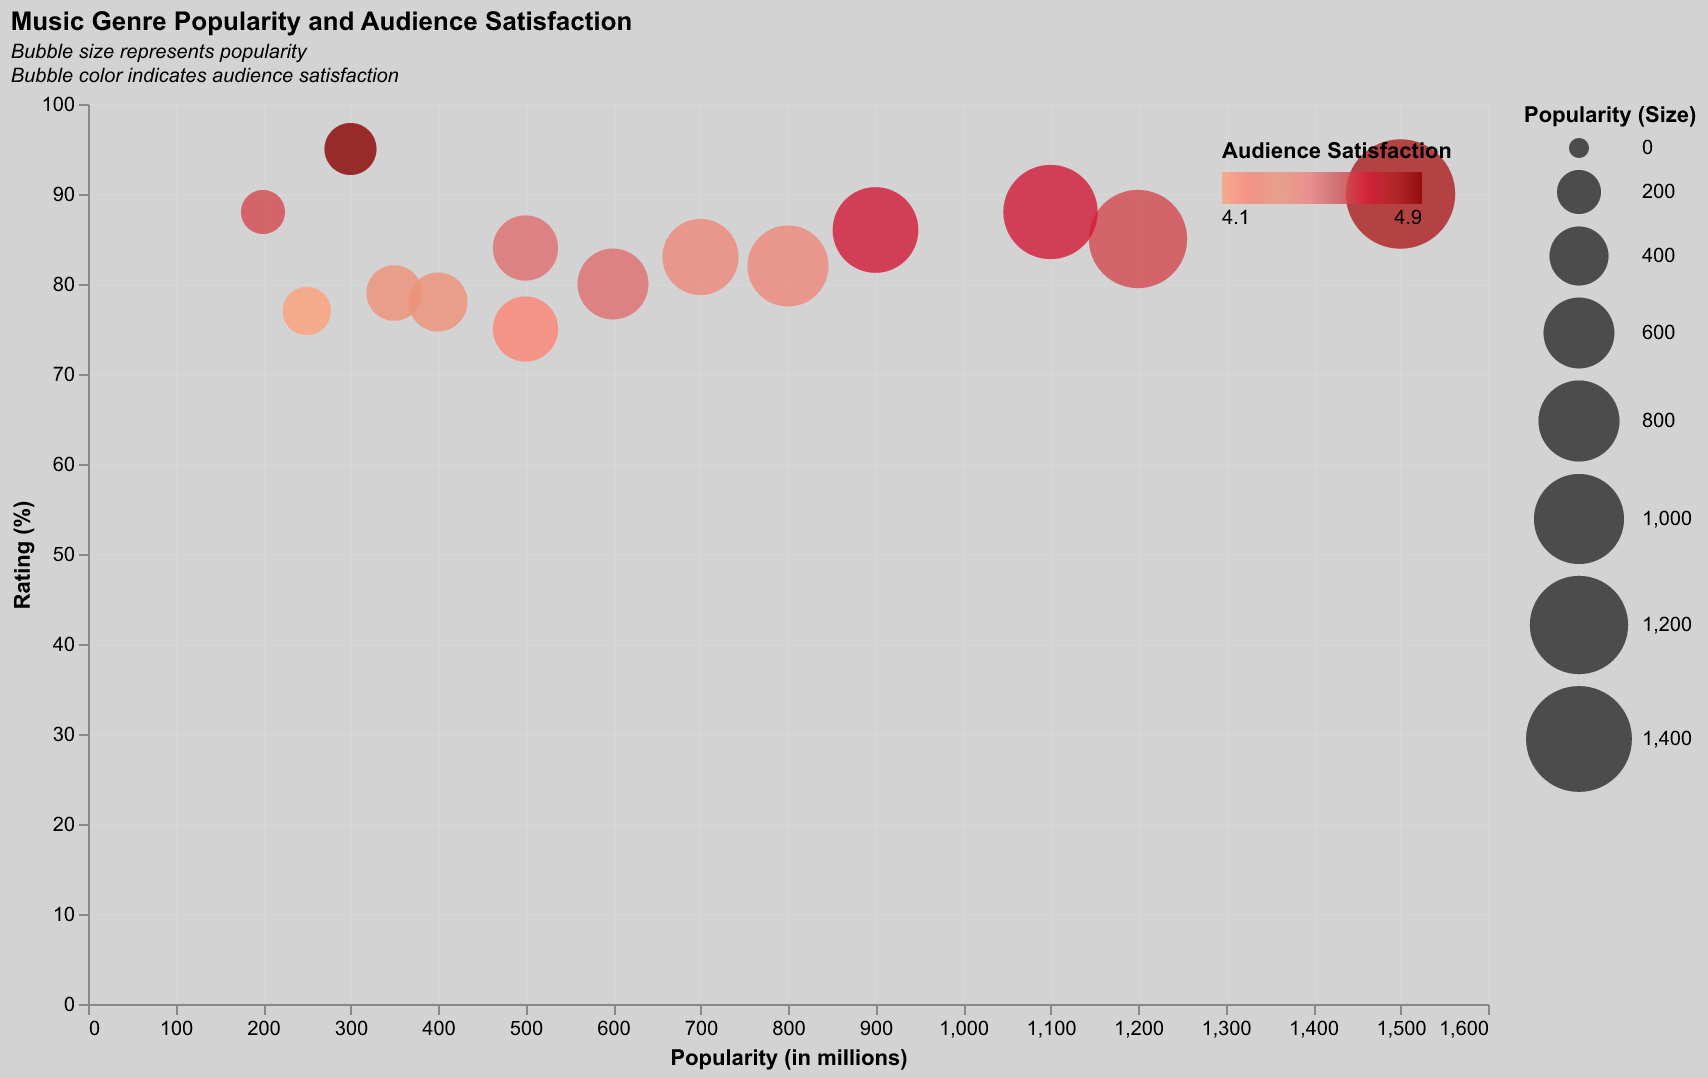

The table this chart was drawn from, first rows:
Genre, Popularity (in millions), Rating (%), Audience Satisfaction
Pop, 1500, 90, 4.8
Rock, 1200, 85, 4.6
Hip-hop, 1100, 88, 4.7
Classical, 300, 95, 4.9
Jazz, 600, 80, 4.5
Electronic, 800, 82, 4.4
Reggae, 400, 78, 4.3
Country, 500, 75, 4.2
Blues, 200, 88, 4.6
Metal, 700, 83, 4.4
Folk, 250, 77, 4.1
Soul, 350, 79, 4.3
Latin, 500, 84, 4.5
R&B, 900, 86, 4.7
